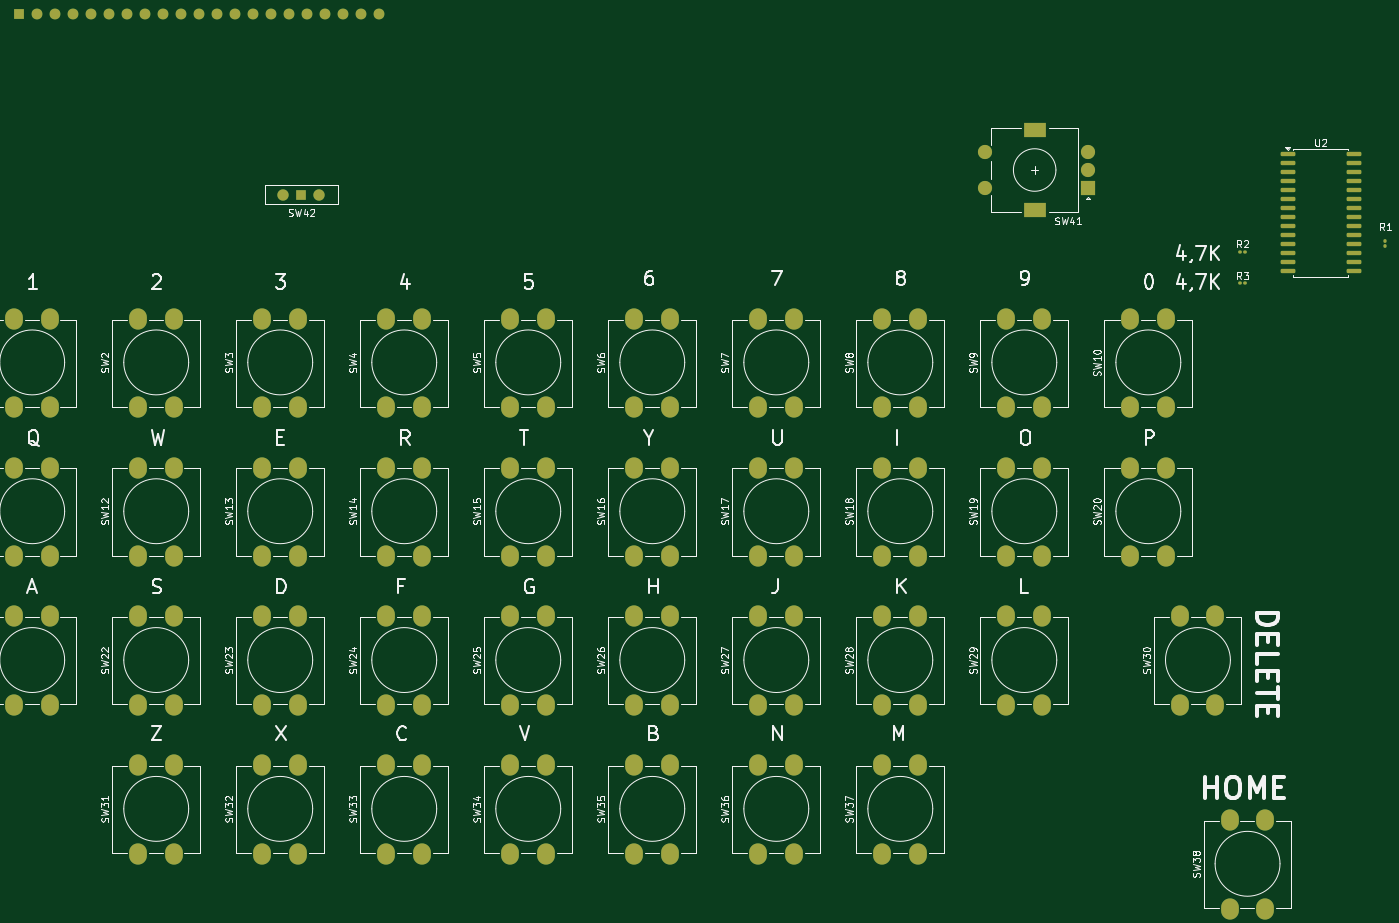
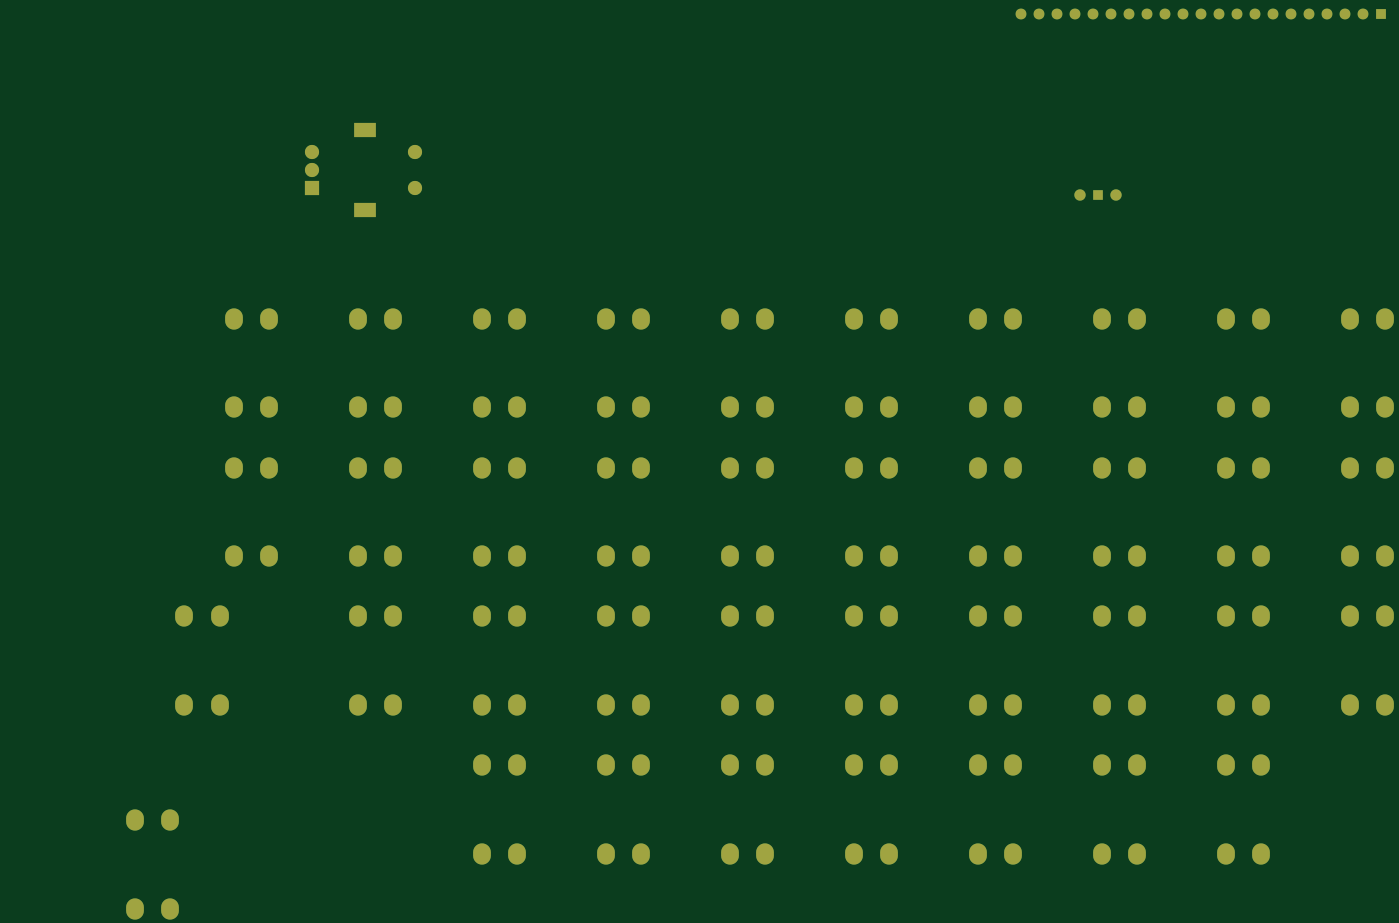
Circuit board: 9 layer files. Board 193.5 x 126.2 mm.
- bottom_copper: keyboard-B_Cu.gbr (9774 bytes)
- bottom_mask: keyboard-B_Mask.gbr (6064 bytes)
- paste: keyboard-B_Paste.gbr (451 bytes)
- bottom_silk: keyboard-B_Silkscreen.gbr (452 bytes)
- outline: keyboard-Edge_Cuts.gbr (424 bytes)
- top_copper: keyboard-F_Cu.gbr (13176 bytes)
- top_mask: keyboard-F_Mask.gbr (7877 bytes)
- paste: keyboard-F_Paste.gbr (2244 bytes)
- top_silk: keyboard-F_Silkscreen.gbr (138031 bytes)

=== bottom_copper: keyboard-B_Cu.gbr (9774 bytes, source omitted) ===
=== bottom_mask: keyboard-B_Mask.gbr ===
%TF.GenerationSoftware,KiCad,Pcbnew,9.0.7*%
%TF.CreationDate,2026-07-27T15:20:49+02:00*%
%TF.ProjectId,keyboard,6b657962-6f61-4726-942e-6b696361645f,rev?*%
%TF.SameCoordinates,Original*%
%TF.FileFunction,Soldermask,Bot*%
%TF.FilePolarity,Negative*%
%FSLAX46Y46*%
G04 Gerber Fmt 4.6, Leading zero omitted, Abs format (unit mm)*
G04 Created by KiCad (PCBNEW 9.0.7) date 2026-07-27 15:20:49*
%MOMM*%
%LPD*%
G01*
G04 APERTURE LIST*
%ADD10O,2.500000X3.000000*%
%ADD11R,1.520000X1.520000*%
%ADD12C,1.520000*%
%ADD13R,2.000000X2.000000*%
%ADD14C,2.000000*%
%ADD15R,3.200000X2.000000*%
%ADD16R,1.500000X1.500000*%
%ADD17C,1.600000*%
G04 APERTURE END LIST*
D10*
%TO.C,SW31*%
X51000000Y-152500000D03*
X51000000Y-140000000D03*
X56000000Y-152500000D03*
X56000000Y-140000000D03*
%TD*%
%TO.C,SW33*%
X86000000Y-152500000D03*
X86000000Y-140000000D03*
X91000000Y-152500000D03*
X91000000Y-140000000D03*
%TD*%
%TO.C,SW34*%
X103500000Y-152500000D03*
X103500000Y-140000000D03*
X108500000Y-152500000D03*
X108500000Y-140000000D03*
%TD*%
%TO.C,SW32*%
X68500000Y-152500000D03*
X68500000Y-140000000D03*
X73500000Y-152500000D03*
X73500000Y-140000000D03*
%TD*%
%TO.C,SW36*%
X138500000Y-152500000D03*
X138500000Y-140000000D03*
X143500000Y-152500000D03*
X143500000Y-140000000D03*
%TD*%
%TO.C,SW35*%
X121000000Y-152500000D03*
X121000000Y-140000000D03*
X126000000Y-152500000D03*
X126000000Y-140000000D03*
%TD*%
%TO.C,SW27*%
X138500000Y-131500000D03*
X138500000Y-119000000D03*
X143500000Y-131500000D03*
X143500000Y-119000000D03*
%TD*%
%TO.C,SW17*%
X138500000Y-110500000D03*
X138500000Y-98000000D03*
X143500000Y-110500000D03*
X143500000Y-98000000D03*
%TD*%
%TO.C,SW8*%
X156000000Y-89500000D03*
X156000000Y-77000000D03*
X161000000Y-89500000D03*
X161000000Y-77000000D03*
%TD*%
%TO.C,SW37*%
X156000000Y-152500000D03*
X156000000Y-140000000D03*
X161000000Y-152500000D03*
X161000000Y-140000000D03*
%TD*%
%TO.C,SW25*%
X103500000Y-131500000D03*
X103500000Y-119000000D03*
X108500000Y-131500000D03*
X108500000Y-119000000D03*
%TD*%
%TO.C,SW20*%
X191000000Y-110500000D03*
X191000000Y-98000000D03*
X196000000Y-110500000D03*
X196000000Y-98000000D03*
%TD*%
%TO.C,SW15*%
X103500000Y-110500000D03*
X103500000Y-98000000D03*
X108500000Y-110500000D03*
X108500000Y-98000000D03*
%TD*%
%TO.C,SW29*%
X173500000Y-131500000D03*
X173500000Y-119000000D03*
X178500000Y-131500000D03*
X178500000Y-119000000D03*
%TD*%
%TO.C,SW23*%
X68500000Y-131500000D03*
X68500000Y-119000000D03*
X73500000Y-131500000D03*
X73500000Y-119000000D03*
%TD*%
%TO.C,SW10*%
X191000000Y-89500000D03*
X191000000Y-77000000D03*
X196000000Y-89500000D03*
X196000000Y-77000000D03*
%TD*%
%TO.C,SW13*%
X68500000Y-110500000D03*
X68500000Y-98000000D03*
X73500000Y-110500000D03*
X73500000Y-98000000D03*
%TD*%
%TO.C,SW22*%
X51000000Y-131500000D03*
X51000000Y-119000000D03*
X56000000Y-131500000D03*
X56000000Y-119000000D03*
%TD*%
%TO.C,SW30*%
X198000000Y-131500000D03*
X198000000Y-119000000D03*
X203000000Y-131500000D03*
X203000000Y-119000000D03*
%TD*%
%TO.C,SW4*%
X86000000Y-89500000D03*
X86000000Y-77000000D03*
X91000000Y-89500000D03*
X91000000Y-77000000D03*
%TD*%
%TO.C,SW38*%
X205000000Y-160250000D03*
X205000000Y-147750000D03*
X210000000Y-160250000D03*
X210000000Y-147750000D03*
%TD*%
%TO.C,SW6*%
X121000000Y-89500000D03*
X121000000Y-77000000D03*
X126000000Y-89500000D03*
X126000000Y-77000000D03*
%TD*%
D11*
%TO.C,P1*%
X34180000Y-34000000D03*
D12*
X36720000Y-34000000D03*
X39260000Y-34000000D03*
X41800000Y-34000000D03*
X44340000Y-34000000D03*
X46880000Y-34000000D03*
X49420000Y-34000000D03*
X51960000Y-34000000D03*
X54500000Y-34000000D03*
X57040000Y-34000000D03*
X59580000Y-34000000D03*
X62120000Y-34000000D03*
X64660000Y-34000000D03*
X67200000Y-34000000D03*
X69740000Y-34000000D03*
X72280000Y-34000000D03*
X74820000Y-34000000D03*
X77360000Y-34000000D03*
X79900000Y-34000000D03*
X82440000Y-34000000D03*
X84980000Y-34000000D03*
%TD*%
D10*
%TO.C,SW12*%
X51000000Y-110500000D03*
X51000000Y-98000000D03*
X56000000Y-110500000D03*
X56000000Y-98000000D03*
%TD*%
%TO.C,SW2*%
X51000000Y-89500000D03*
X51000000Y-77000000D03*
X56000000Y-89500000D03*
X56000000Y-77000000D03*
%TD*%
D13*
%TO.C,SW41*%
X185000000Y-58500000D03*
D14*
X185000000Y-53500000D03*
X185000000Y-56000000D03*
D15*
X177500000Y-61600000D03*
X177500000Y-50400000D03*
D14*
X170500000Y-53500000D03*
X170500000Y-58500000D03*
%TD*%
D10*
%TO.C,SW26*%
X121000000Y-131500000D03*
X121000000Y-119000000D03*
X126000000Y-131500000D03*
X126000000Y-119000000D03*
%TD*%
%TO.C,SW9*%
X173500000Y-89500000D03*
X173500000Y-77000000D03*
X178500000Y-89500000D03*
X178500000Y-77000000D03*
%TD*%
%TO.C,SW19*%
X173500000Y-110500000D03*
X173500000Y-98000000D03*
X178500000Y-110500000D03*
X178500000Y-98000000D03*
%TD*%
%TO.C,SW1*%
X33500000Y-89500000D03*
X33500000Y-77000000D03*
X38500000Y-89500000D03*
X38500000Y-77000000D03*
%TD*%
%TO.C,SW11*%
X33500000Y-110500000D03*
X33500000Y-98000000D03*
X38500000Y-110500000D03*
X38500000Y-98000000D03*
%TD*%
%TO.C,SW18*%
X156000000Y-110500000D03*
X156000000Y-98000000D03*
X161000000Y-110500000D03*
X161000000Y-98000000D03*
%TD*%
%TO.C,SW14*%
X86000000Y-110500000D03*
X86000000Y-98000000D03*
X91000000Y-110500000D03*
X91000000Y-98000000D03*
%TD*%
%TO.C,SW5*%
X103500000Y-89500000D03*
X103500000Y-77000000D03*
X108500000Y-89500000D03*
X108500000Y-77000000D03*
%TD*%
%TO.C,SW7*%
X138500000Y-89500000D03*
X138500000Y-77000000D03*
X143500000Y-89500000D03*
X143500000Y-77000000D03*
%TD*%
%TO.C,SW3*%
X68500000Y-89500000D03*
X68500000Y-77000000D03*
X73500000Y-89500000D03*
X73500000Y-77000000D03*
%TD*%
%TO.C,SW28*%
X156000000Y-131500000D03*
X156000000Y-119000000D03*
X161000000Y-131500000D03*
X161000000Y-119000000D03*
%TD*%
%TO.C,SW24*%
X86000000Y-131500000D03*
X86000000Y-119000000D03*
X91000000Y-131500000D03*
X91000000Y-119000000D03*
%TD*%
%TO.C,SW16*%
X121000000Y-110500000D03*
X121000000Y-98000000D03*
X126000000Y-110500000D03*
X126000000Y-98000000D03*
%TD*%
D16*
%TO.C,SW42*%
X74040000Y-59500000D03*
D17*
X76580000Y-59500000D03*
X71500000Y-59500000D03*
%TD*%
D10*
%TO.C,SW21*%
X33500000Y-131500000D03*
X33500000Y-119000000D03*
X38500000Y-131500000D03*
X38500000Y-119000000D03*
%TD*%
M02*

=== paste: keyboard-B_Paste.gbr ===
%TF.GenerationSoftware,KiCad,Pcbnew,9.0.7*%
%TF.CreationDate,2026-07-27T15:20:48+02:00*%
%TF.ProjectId,keyboard,6b657962-6f61-4726-942e-6b696361645f,rev?*%
%TF.SameCoordinates,Original*%
%TF.FileFunction,Paste,Bot*%
%TF.FilePolarity,Positive*%
%FSLAX46Y46*%
G04 Gerber Fmt 4.6, Leading zero omitted, Abs format (unit mm)*
G04 Created by KiCad (PCBNEW 9.0.7) date 2026-07-27 15:20:48*
%MOMM*%
%LPD*%
G01*
G04 APERTURE LIST*
G04 APERTURE END LIST*
M02*

=== bottom_silk: keyboard-B_Silkscreen.gbr ===
%TF.GenerationSoftware,KiCad,Pcbnew,9.0.7*%
%TF.CreationDate,2026-07-27T15:20:48+02:00*%
%TF.ProjectId,keyboard,6b657962-6f61-4726-942e-6b696361645f,rev?*%
%TF.SameCoordinates,Original*%
%TF.FileFunction,Legend,Bot*%
%TF.FilePolarity,Positive*%
%FSLAX46Y46*%
G04 Gerber Fmt 4.6, Leading zero omitted, Abs format (unit mm)*
G04 Created by KiCad (PCBNEW 9.0.7) date 2026-07-27 15:20:48*
%MOMM*%
%LPD*%
G01*
G04 APERTURE LIST*
G04 APERTURE END LIST*
M02*

=== outline: keyboard-Edge_Cuts.gbr ===
%TF.GenerationSoftware,KiCad,Pcbnew,9.0.7*%
%TF.CreationDate,2026-07-27T15:20:49+02:00*%
%TF.ProjectId,keyboard,6b657962-6f61-4726-942e-6b696361645f,rev?*%
%TF.SameCoordinates,Original*%
%TF.FileFunction,Profile,NP*%
%FSLAX46Y46*%
G04 Gerber Fmt 4.6, Leading zero omitted, Abs format (unit mm)*
G04 Created by KiCad (PCBNEW 9.0.7) date 2026-07-27 15:20:49*
%MOMM*%
%LPD*%
G01*
G04 APERTURE LIST*
G04 APERTURE END LIST*
M02*

=== top_copper: keyboard-F_Cu.gbr (13176 bytes, source omitted) ===
=== top_mask: keyboard-F_Mask.gbr (7877 bytes, source omitted) ===
=== paste: keyboard-F_Paste.gbr (2244 bytes, source withheld) ===
=== top_silk: keyboard-F_Silkscreen.gbr (138031 bytes, source omitted) ===
